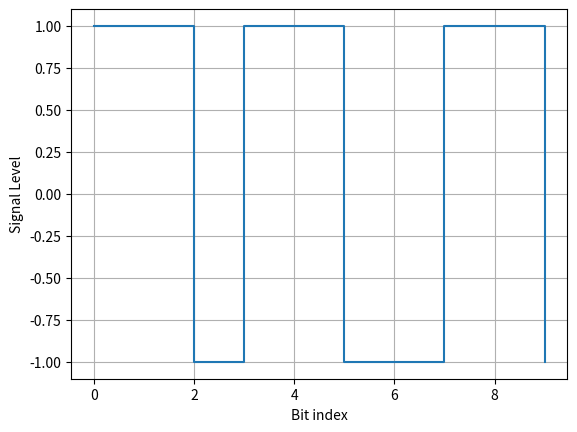

This figure's Python source:
import matplotlib.pyplot as plt


if __name__ == '__main__':

    input = [1, 0, 1, 1, 0, 1, 0, 1, 0, 1]
    print(input)

sr = []
flag = -1

for bit in input:
    if bit == 0:
        sr.append(flag)
    else:
        flag *= -1
        sr.append(flag)

    print(sr)


plt.step(range(len(sr)), sr, where='post')
plt.xlabel('Bit index')
plt.ylabel('Signal Level')
plt.grid(True)
plt.show()
